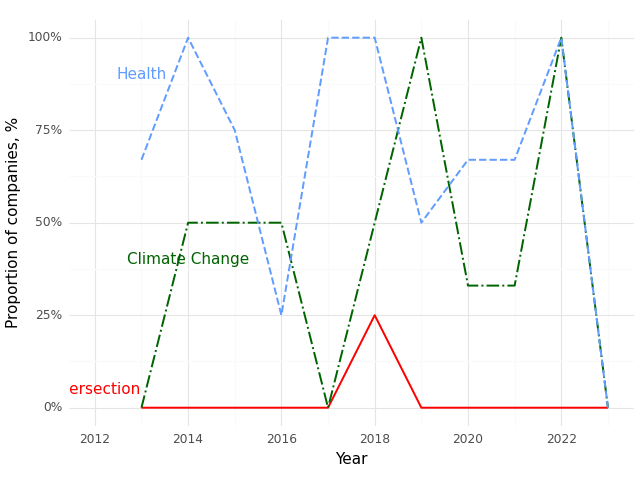

The table this chart was drawn from, first rows:
, Year, Climate (Prop), Health (Prop), Intersection (Prop)
0, 2013, 0.0, 0.67, 0.0
1, 2014, 0.5, 1.0, 0.0
2, 2015, 0.5, 0.75, 0.0
3, 2016, 0.5, 0.25, 0.0
4, 2017, 0.0, 1.0, 0.0
5, 2018, 0.5, 1.0, 0.25
6, 2019, 1.0, 0.5, 0.0
7, 2020, 0.33, 0.67, 0.0
8, 2021, 0.33, 0.67, 0.0
9, 2022, 1.0, 1.0, 0.0
10, 2023, 0.0, 0.0, 0.0
